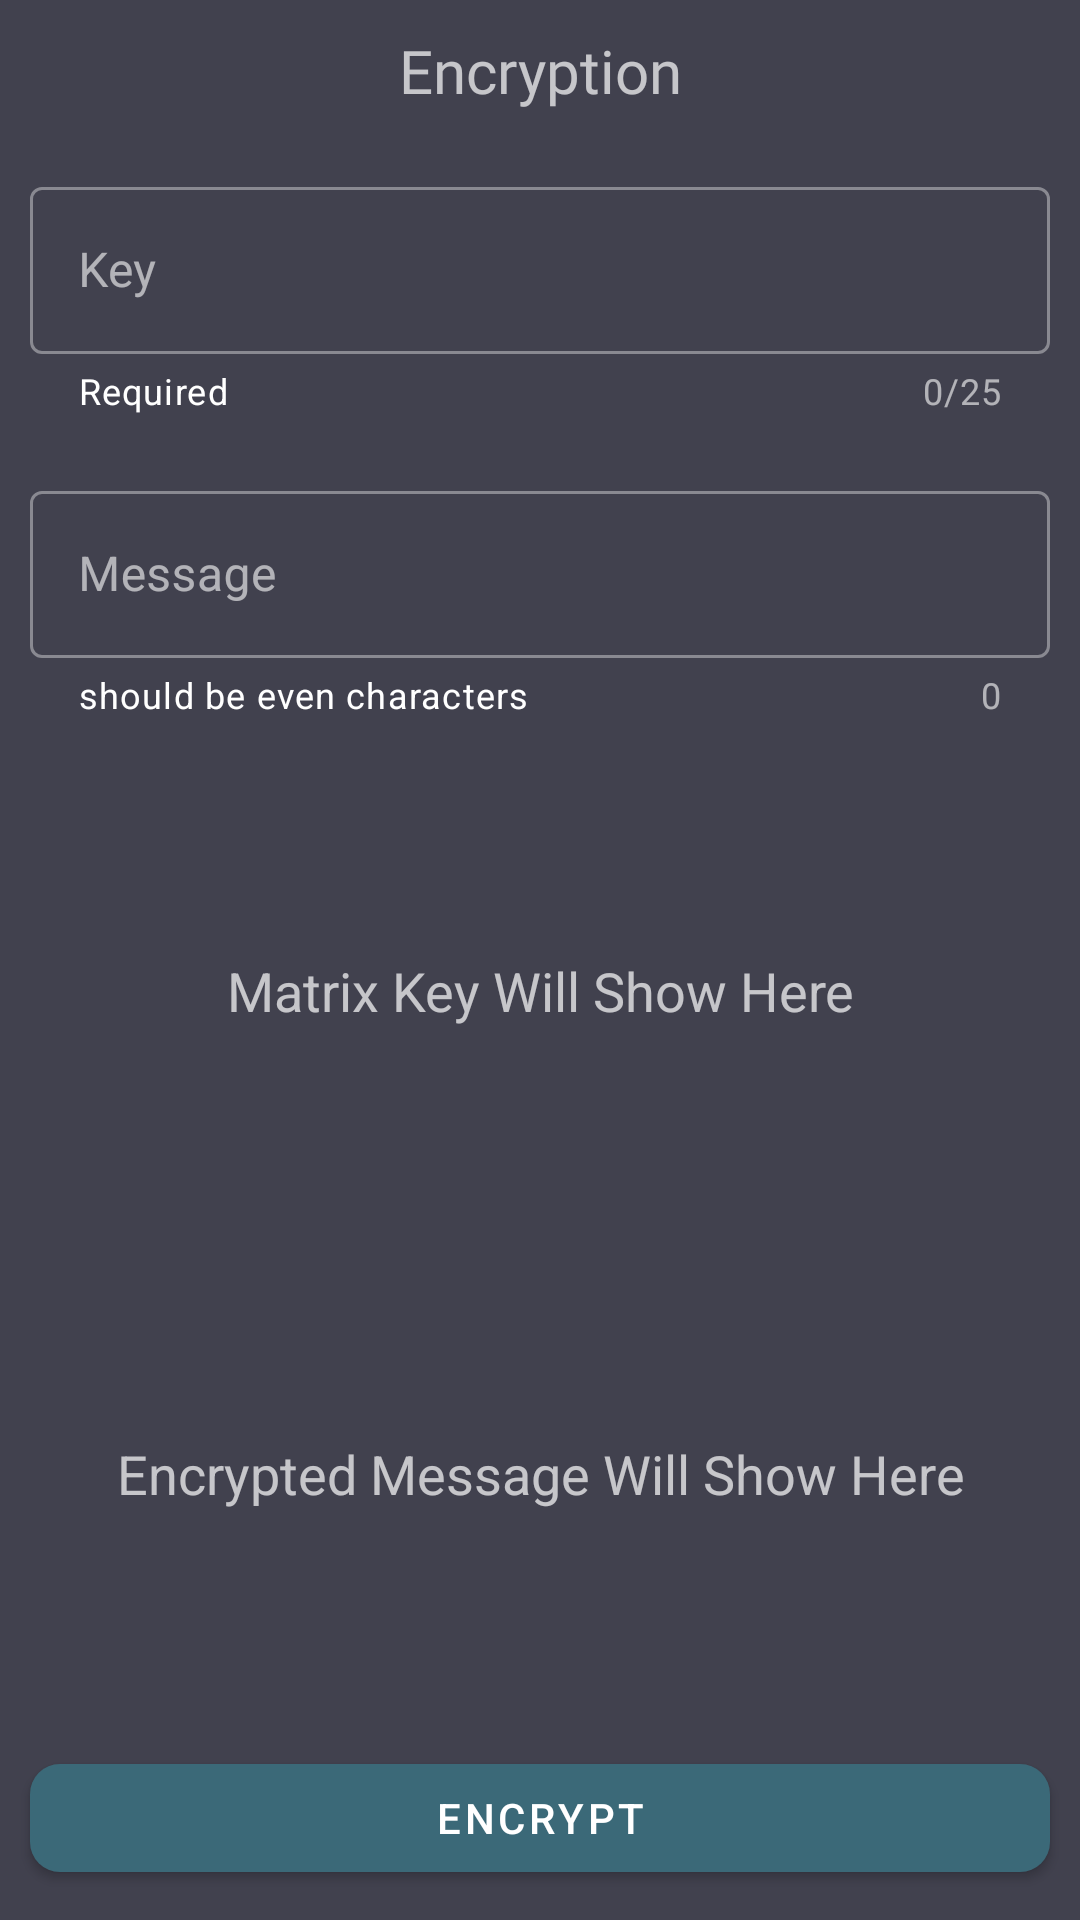

Write the Android layout XML for this screen, with the resource values it uses.
<!-- AndroidManifest.xml: application theme Theme.SecurityProject -->
<!-- res/layout/fragment_playfair__encryption.xml -->
<?xml version="1.0" encoding="utf-8"?>
<LinearLayout xmlns:android="http://schemas.android.com/apk/res/android"
    xmlns:app="http://schemas.android.com/apk/res-auto"
    xmlns:tools="http://schemas.android.com/tools"
    android:layout_width="match_parent"
    android:layout_height="match_parent"
    android:background="@color/purple_700"
    android:orientation="vertical"
    tools:context=".Playfair.Playfair_Encryption">

    <TextView
        android:layout_width="match_parent"
        android:layout_height="wrap_content"
        android:layout_margin="10dp"
        android:fontFamily="@font/aldrich"
        android:gravity="center"
        android:text="Encryption"
        android:textSize="20sp" />

    <com.google.android.material.textfield.TextInputLayout
        style="@style/Widget.MaterialComponents.TextInputLayout.OutlinedBox"
        android:layout_width="match_parent"
        android:layout_height="wrap_content"
        android:layout_margin="10dp"
        android:hint="Key"
        app:counterEnabled="true"
        app:counterMaxLength="25"
        app:endIconMode="clear_text"
        app:endIconTint="@color/white"
        app:expandedHintEnabled="true"
        app:helperText="Required"
        app:helperTextTextColor="@color/white"
        app:hintAnimationEnabled="true">

        <com.google.android.material.textfield.TextInputEditText
            android:id="@+id/playfair_encryption_et_key"
            android:layout_width="match_parent"
            android:layout_height="match_parent"
            android:inputType="textMultiLine"
            android:lineSpacingExtra="4dp"
            android:maxLength="25" />
    </com.google.android.material.textfield.TextInputLayout>

    <com.google.android.material.textfield.TextInputLayout
        style="@style/Widget.MaterialComponents.TextInputLayout.OutlinedBox"
        android:layout_width="match_parent"
        android:layout_height="wrap_content"
        android:layout_margin="10dp"
        android:hint="Message"
        android:nestedScrollingEnabled="true"
        app:counterEnabled="true"
        app:endIconMode="clear_text"
        app:endIconTint="@color/white"
        app:expandedHintEnabled="true"
        app:helperTextTextColor="@color/white"
        app:helperText="should be even characters"
        app:hintAnimationEnabled="true">

        <com.google.android.material.textfield.TextInputEditText
            android:id="@+id/playfair_encryption_et_original_message"
            android:layout_width="match_parent"
            android:layout_height="match_parent"
            android:fallbackLineSpacing="true"
            android:inputType="textMultiLine|textAutoCorrect|textAutoComplete"
            android:lineSpacingExtra="4dp" />
    </com.google.android.material.textfield.TextInputLayout>

    <TextView
        android:textIsSelectable="true"
        android:id="@+id/playfair_encryption_tv_key"
        android:layout_width="match_parent"
        android:layout_height="wrap_content"
        android:layout_margin="10dp"
        android:layout_weight="1"
        android:gravity="center"
        android:text="Matrix Key Will Show Here"
        android:textSize="18sp" />
    <TextView
        android:textIsSelectable="true"
        android:id="@+id/playfair_encryption_tv_cipher_message"
        android:layout_width="match_parent"
        android:layout_height="wrap_content"
        android:layout_margin="10dp"
        android:layout_weight="1"
        android:gravity="center"
        android:text="Encrypted Message Will Show Here"
        android:textSize="18sp" />

    <com.google.android.material.button.MaterialButton
        android:id="@+id/playfair_encryption_btn_encrypt"
        android:layout_width="match_parent"
        android:layout_height="wrap_content"
        android:layout_margin="10dp"
        android:text="encrypt"
        app:cornerRadius="10dp" />

</LinearLayout>
<!-- resources referenced by this layout -->
<resources>
  <color name="purple_700">#41414E</color>
  <color name="white">#FFFFFFFF</color>
  <style name="Theme.SecurityProject" parent="Theme.MaterialComponents.NoActionBar">
          
          <item name="colorPrimary">@color/purple_500</item>
          <item name="colorPrimaryVariant">@color/purple_700</item>
          <item name="colorOnPrimary">@color/white</item>
          
          <item name="colorSecondary">@color/teal_200</item>
          <item name="colorSecondaryVariant">@color/teal_700</item>
          <item name="colorOnSecondary">@color/black</item>
          
          <item name="android:statusBarColor" tools:targetApi="l">?attr/colorPrimaryVariant</item>
          
      </style>
  <color name="purple_500">#3b6978</color>
  <color name="teal_200">#e4e3e3</color>
  <color name="teal_700">#FF018786</color>
  <color name="black">#FF000000</color>
</resources>
